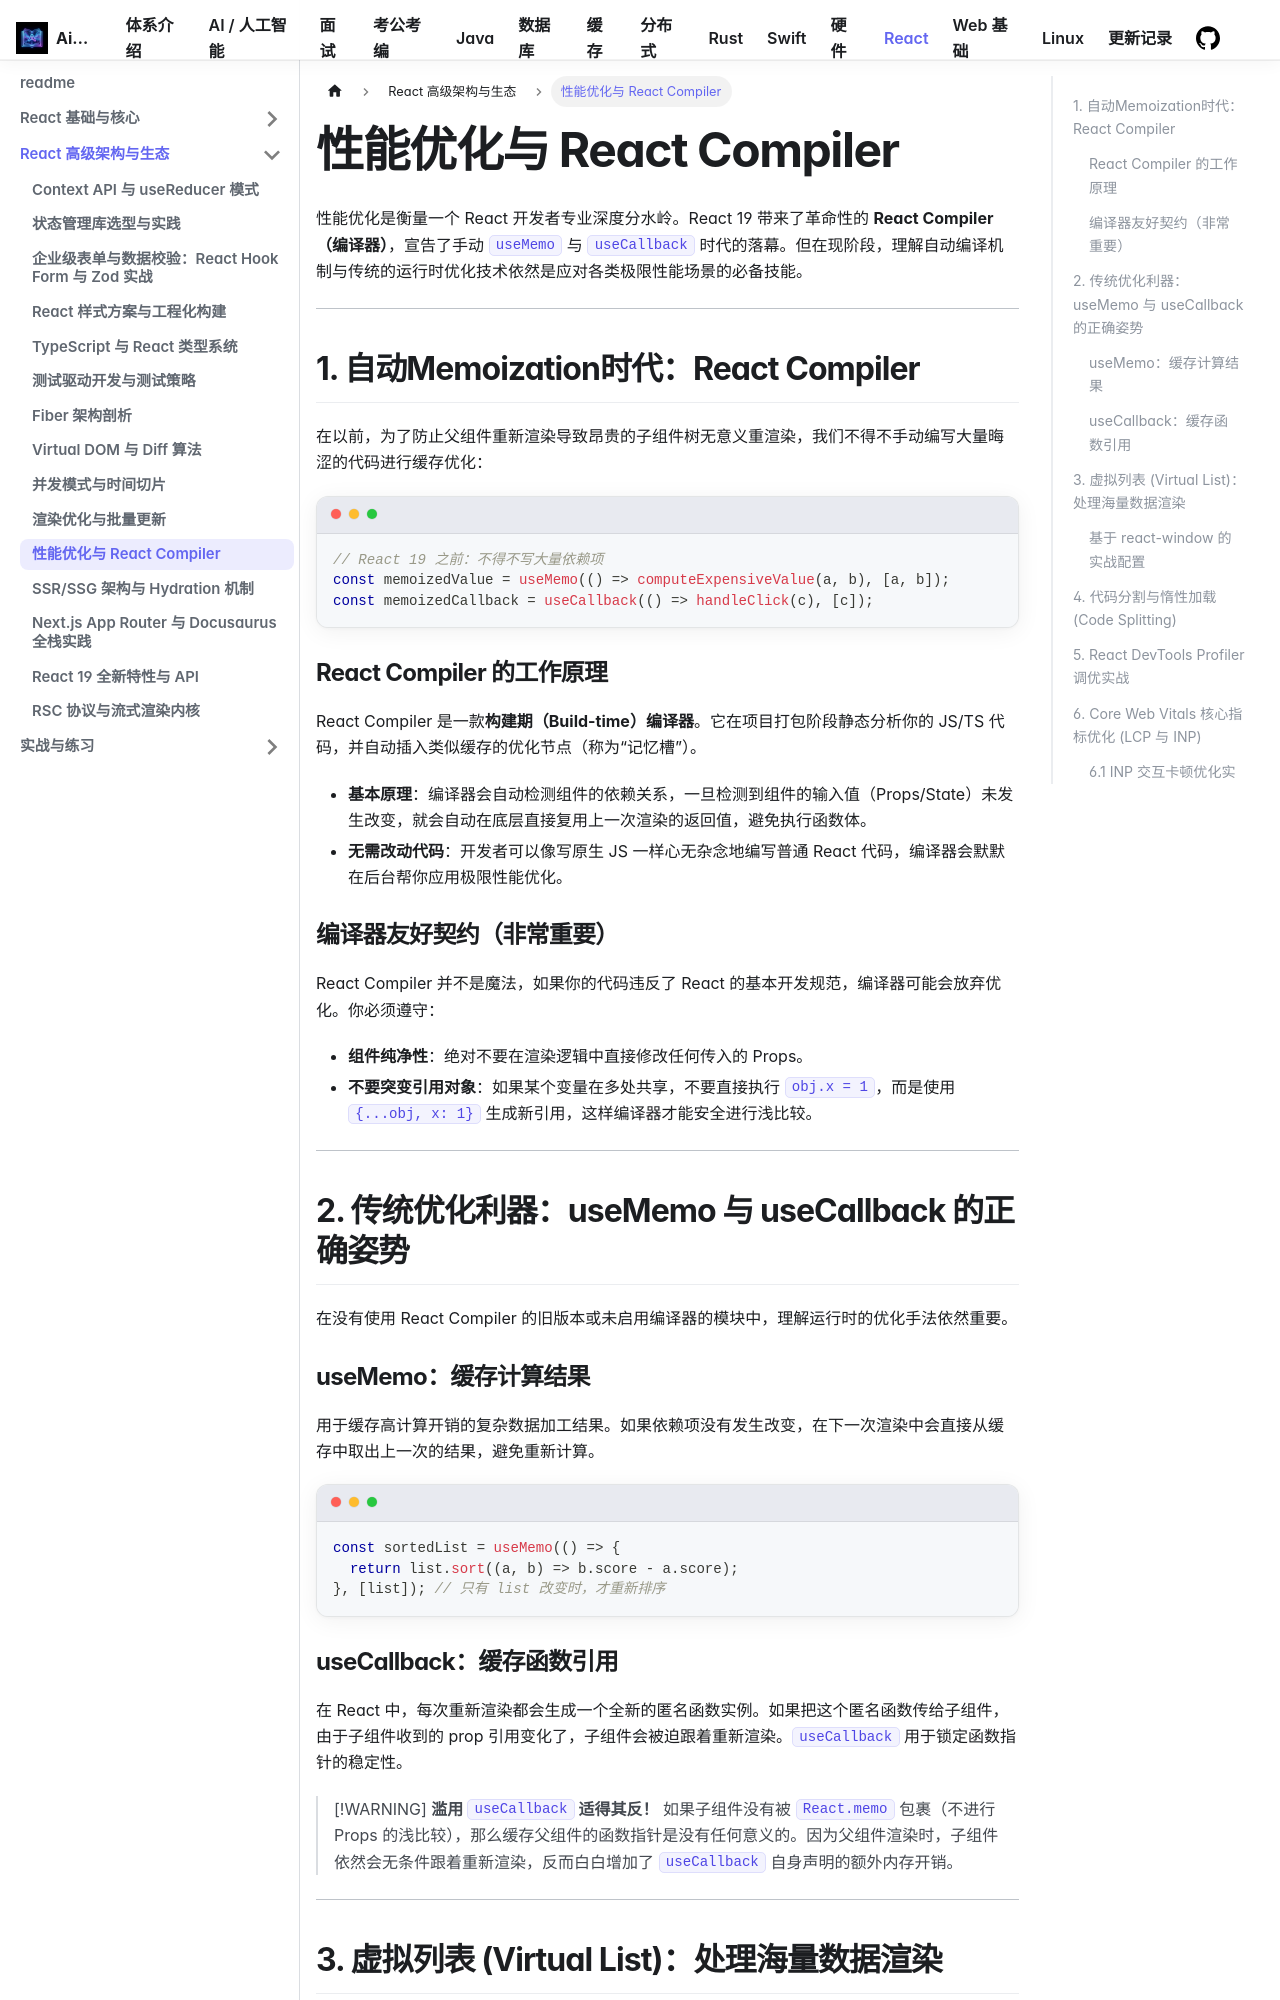

repository: Aiden-Coding/AiDocs · page: docs/react/advanced/performance-optimization/index.html · generator: docusaurus

---
sidebar_position: 6
---

# 性能优化与 React Compiler

性能优化是衡量一个 React 开发者专业深度分水岭。React 19 带来了革命性的 **React Compiler（编译器）**，宣告了手动 `useMemo` 与 `useCallback` 时代的落幕。但在现阶段，理解自动编译机制与传统的运行时优化技术依然是应对各类极限性能场景的必备技能。

---

## 1. 自动Memoization时代：React Compiler

在以前，为了防止父组件重新渲染导致昂贵的子组件树无意义重渲染，我们不得不手动编写大量晦涩的代码进行缓存优化：

```tsx
// React 19 之前：不得不写大量依赖项
const memoizedValue = useMemo(() => computeExpensiveValue(a, b), [a, b]);
const memoizedCallback = useCallback(() => handleClick(c), [c]);
```

### React Compiler 的工作原理
React Compiler 是一款**构建期（Build-time）编译器**。它在项目打包阶段静态分析你的 JS/TS 代码，并自动插入类似缓存的优化节点（称为“记忆槽”）。

- **基本原理**：编译器会自动检测组件的依赖关系，一旦检测到组件的输入值（Props/State）未发生改变，就会自动在底层直接复用上一次渲染的返回值，避免执行函数体。
- **无需改动代码**：开发者可以像写原生 JS 一样心无杂念地编写普通 React 代码，编译器会默默在后台帮你应用极限性能优化。

### 编译器友好契约（非常重要）
React Compiler 并不是魔法，如果你的代码违反了 React 的基本开发规范，编译器可能会放弃优化。你必须遵守：
- **组件纯净性**：绝对不要在渲染逻辑中直接修改任何传入的 Props。
- **不要突变引用对象**：如果某个变量在多处共享，不要直接执行 `obj.x = 1`，而是使用 `{...obj, x: 1}` 生成新引用，这样编译器才能安全进行浅比较。

---
